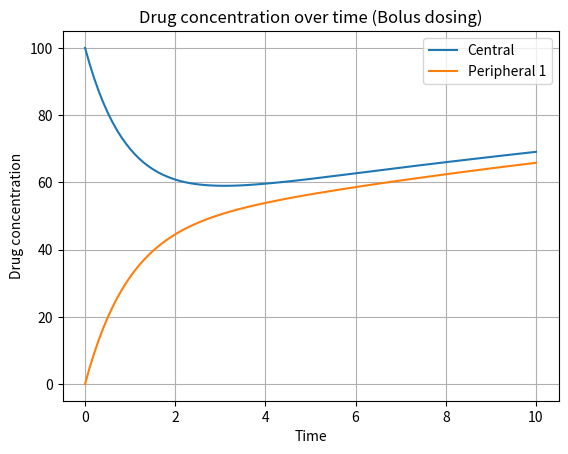

Write the Python code that produced this figure.
import numpy as np
import matplotlib.pyplot as plt
from scipy.integrate import solve_ivp

class PKModel:
    def __init__(self, dosing_type, number_of_p_compartments,initial_values):
        self.dosing_type = dosing_type
        self.p_compartmemts = number_of_p_compartments
        self.initial_values = initial_values

    def __str__(self):
        if self.dosing_type == 'Bolus':
            return 'This is a PK model for intravenous bolus dosing with '+ f'{self.p_compartmemts} peripheral compartment(s)'
        elif self.dosing_type =='Subcutaneous': 
            return 'This is a PK model for subcutaneous dosing with '+ f'{self.p_compartmemts} peripheral compartment(s)'
        else:
            raise ValueError('We do not have this type of dosing in this libaray') # just in case the users want to solve another type of dosing
        
    def ODE(self, t, q, dosing_protocol, transition_rate, elimination_rate, volume_c, volume_q, absorbed):
        if self.dosing_type == 'Bolus':
            qc, *qp = q 
            input = dosing_protocol # input means the direct input of drug to the central compartment, it differs from 'Bolus' to 'Sub' due to an additional absorption
        elif self.dosing_type  == 'Subcutaneous':
            q0, qc, *qp = q 
            input = absorbed*q0 # as described above
        else:
            raise ValueError('We do not have this type of dosing in this libaray')

        # calculate the transition flux in each central-peripheral pair
        density_difference = [qc/volume_c - p/v_q for p, v_q in zip(qp, volume_q)]
        flux = [k*diff for k, diff in zip(transition_rate, density_difference)] 

        # create a space to store dq/dt according to the dimension (length) of q, i.e., how many compartments we need to solve at the same time
        dq_dt = [0.0]*len(q)

        # define the specific differential equations for each type of dosing
        if self.dosing_type == 'Bolus':
            # calculate for the cental compartment
            dq_dt[0] = dosing_protocol - elimination_rate*qc - np.sum(flux)

            # calculate for the peripheral compartments
            for i in range(len(transition_rate)):
                dq_dt[i+1] = flux[i]

        elif self.dosing_type  == 'Subcutaneous':
            #calculate for the additional compartment from which te drug is absrobed to the central c
            dq_dt[0] = dosing_protocol- input
            
            # calculate for the cental compartment
            dq_dt[1] = input- elimination_rate*qc - np.sum(flux)
            
            # calculate for the peripheral compartments
            for i in range(len(transition_rate)):
                dq_dt[i+2] = flux[i]
        
        return dq_dt # the dimension of the solution should be (number_of_compartments, number_of_time_steps)

    def solve_ODE(self, initial_values, dosing_protocol, transition_rate, elimination_rate, volume_c, volume_q, t_span, t_eval, absorbed = None):
        solution = solve_ivp(
            fun = lambda t, q: self.ODE(t,q, dosing_protocol, transition_rate,  elimination_rate, volume_c, volume_q, absorbed), 
            t_span = t_span,
            y0 = initial_values, 
            t_eval = t_eval)
        
        return solution.y  
        # for the 'Bolus' type: solution[0,:] represents the drug quantity in central compartments; solution[i,:] represents the drug quantity in the ith peripheral compartment.
        # for the 'Sub' type: solution[0,:] represents the drug quantity in the absorption compartment; solution[1,:] represents the drug quantity in central compartments; the other dimensions represent that in the peripheral compartments.

    
    def visualize(self, solution, t_eval):
        compartments = ['Central'] + [f'Peripheral {i+1}' for i in range(self.p_compartmemts)]
        if self.dosing_type == 'Subcutaneous':
            compartments = ['Absorption'] + compartments

        for i, comp in enumerate(compartments):
            plt.plot(t_eval, solution[i, :], label=comp)

        plt.title(f'Drug concentration over time ({self.dosing_type} dosing)')
        plt.xlabel('Time')
        plt.ylabel('Drug concentration')
        plt.legend()
        plt.grid(True)
        plt.show()

if __name__ == "__main__":  # This ensures the following code only runs if this file is the main script
        # Define some example parameters (make sure to adjust these values to ones that make sense for your application)
        dosing_type = 'Bolus'
        number_of_p_compartments = 1
        initial_values = [100, 0]  # For central and one peripheral compartment
        dosing_protocol = 10
        transition_rate = [0.5]
        elimination_rate = 0.1
        volume_c = 1
        volume_q = [1]
        t_span = (0, 10)
        t_eval = np.linspace(0, 10, 100)

        # Create an instance of the PKModel class
        model = PKModel(dosing_type, number_of_p_compartments, initial_values)

        # Solve the ODE
        solution = model.solve_ODE(initial_values, dosing_protocol, transition_rate, elimination_rate, volume_c, volume_q, t_span, t_eval)

        # Visualize the solution
        model.visualize(solution, t_eval)
